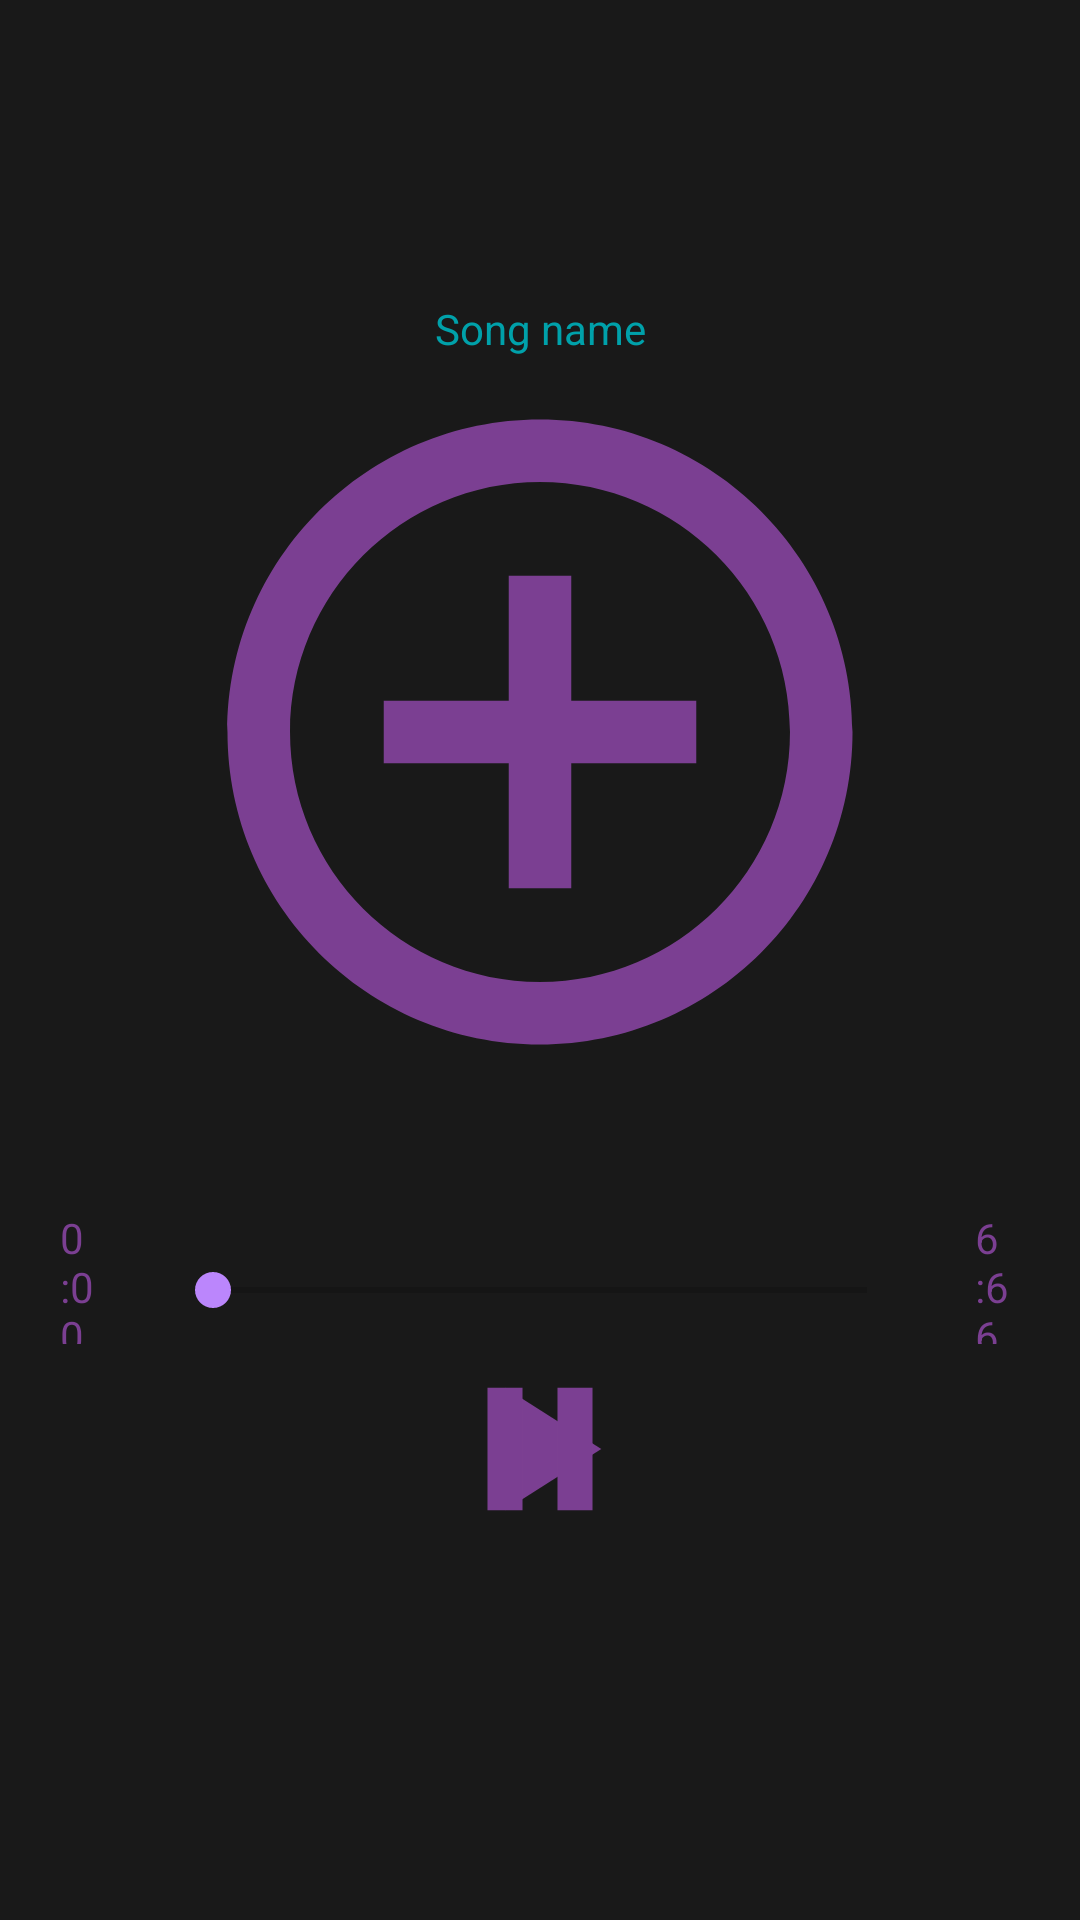

This screen was rendered from an Android layout file. Write that file and the resources it references.
<!-- AndroidManifest.xml: application theme Theme.Musicapp -->
<!-- res/layout/activity_check_song.xml -->
<?xml version="1.0" encoding="utf-8"?>
<LinearLayout xmlns:android="http://schemas.android.com/apk/res/android"
    xmlns:app="http://schemas.android.com/apk/res-auto"
    xmlns:tools="http://schemas.android.com/tools"
    android:layout_width="match_parent"
    android:layout_height="match_parent"
    android:background="@color/background"
    android:orientation="vertical"
    android:weightSum="10"
    tools:context=".CheckSongActivity">

    <LinearLayout
        android:layout_width="match_parent"
        android:layout_height="0dp"
        android:layout_weight="7"
        android:layout_gravity="center"
        android:orientation="vertical">
        <TextView
            android:id="@+id/songNameTxt"
            android:layout_width="match_parent"
            android:layout_height="wrap_content"
            android:layout_marginTop="100dp"
            android:text="Song name"
            android:textAlignment="center"
            android:textColor="@color/visor"/>

        <RelativeLayout
            android:layout_width="match_parent"
            android:layout_height="280dp">
            <Button
                android:id="@+id/addSongButton"
                android:layout_marginBottom="8dp"
                android:layout_width="250dp"
                android:layout_height="250dp"
                android:layout_centerHorizontal="true"
                android:background="@drawable/add_music_button" />
        </RelativeLayout>

        <RelativeLayout
            android:layout_width="match_parent"
            android:layout_height="60dp">

            <SeekBar
                android:id="@+id/seekBar"
                android:layout_centerInParent="true"
                android:layout_alignParentBottom="true"
                android:layout_margin="20dp"
                android:layout_marginBottom="40dp"
                android:layout_width="250dp"
                android:layout_height="wrap_content">

            </SeekBar>
            <TextView
                android:id="@+id/startTxt"
                android:layout_width="wrap_content"
                android:layout_height="wrap_content"
                android:layout_toLeftOf="@+id/seekBar"
                android:layout_centerInParent="true"
                android:layout_alignParentLeft="false"
                android:layout_marginLeft="20dp"
                android:text="0:00"
                android:textColor="@color/purple"
                android:textSize="14sp"/>

            <TextView
                android:id="@+id/endTxt"
                android:layout_width="wrap_content"
                android:layout_height="wrap_content"
                android:layout_toRightOf="@+id/seekBar"
                android:layout_centerInParent="true"
                android:layout_alignParentRight="false"
                android:layout_marginRight="20dp"
                android:text="6:66"
                android:textColor="@color/purple"
                android:textSize="14sp"/>

        </RelativeLayout>
    </LinearLayout>

    <LinearLayout
        android:layout_width="match_parent"
        android:layout_height="0dp"
        android:layout_weight="3">

        <RelativeLayout
            android:layout_width="match_parent"
            android:layout_height="match_parent">

            <Button
                android:id="@+id/playButton"
                android:layout_width="70dp"
                android:layout_height="70dp"
                android:layout_centerHorizontal="true"
                android:background="@drawable/play_button"></Button>

            <Button
                android:id="@+id/stopButton"
                android:layout_width="70dp"
                android:layout_height="70dp"
                android:layout_centerHorizontal="true"
                android:background="@drawable/pause_button"></Button>

        </RelativeLayout>
    </LinearLayout>




</LinearLayout>
<!-- resources referenced by this layout -->
<resources>
  <color name="background">#191919</color>
  <color name="purple">#7B3F92</color>
  <color name="visor">#00A1AA</color>
  <!-- drawable add_music_button (drawable) -->
  <vector android:height="24dp" android:tint="#7B3F92"
      android:viewportHeight="24" android:viewportWidth="24"
      android:width="24dp" xmlns:android="http://schemas.android.com/apk/res/android">
      <path android:fillColor="@android:color/white" android:pathData="M13,7h-2v4L7,11v2h4v4h2v-4h4v-2h-4L13,7zM12,2C6.48,2 2,6.48 2,12s4.48,10 10,10 10,-4.48 10,-10S17.52,2 12,2zM12,20c-4.41,0 -8,-3.59 -8,-8s3.59,-8 8,-8 8,3.59 8,8 -3.59,8 -8,8z"/>
  </vector>
  <!-- drawable pause_button (drawable) -->
  <vector android:height="24dp" android:tint="#7B3F92"
      android:viewportHeight="24" android:viewportWidth="24"
      android:width="24dp" xmlns:android="http://schemas.android.com/apk/res/android">
      <path android:fillColor="@android:color/white" android:pathData="M6,19h4L10,5L6,5v14zM14,5v14h4L18,5h-4z"/>
  </vector>
  <!-- drawable play_button (drawable) -->
  <vector android:height="24dp" android:tint="#7B3F92"
      android:viewportHeight="24" android:viewportWidth="24"
      android:width="24dp" xmlns:android="http://schemas.android.com/apk/res/android">
      <path android:fillColor="@android:color/white" android:pathData="M8,5v14l11,-7z"/>
  </vector>
  <style name="Theme.Musicapp" parent="Theme.MaterialComponents.DayNight.NoActionBar">
          
          <item name="colorPrimary">@color/purple</item>
          <item name="colorPrimaryVariant">@color/visor</item>
          <item name="colorOnPrimary">@color/white</item>
          
          <item name="colorSecondary">@color/purple_200</item>
          <item name="colorSecondaryVariant">@color/teal_700</item>
          <item name="colorOnSecondary">#5D1049</item>
          
          <item name="android:statusBarColor" tools:targetApi="l">?attr/colorPrimaryVariant</item>
          
      </style>
  <color name="white">#FFFFFFFF</color>
  <color name="purple_200">#FFBB86FC</color>
  <color name="teal_700">#FF018786</color>
</resources>
